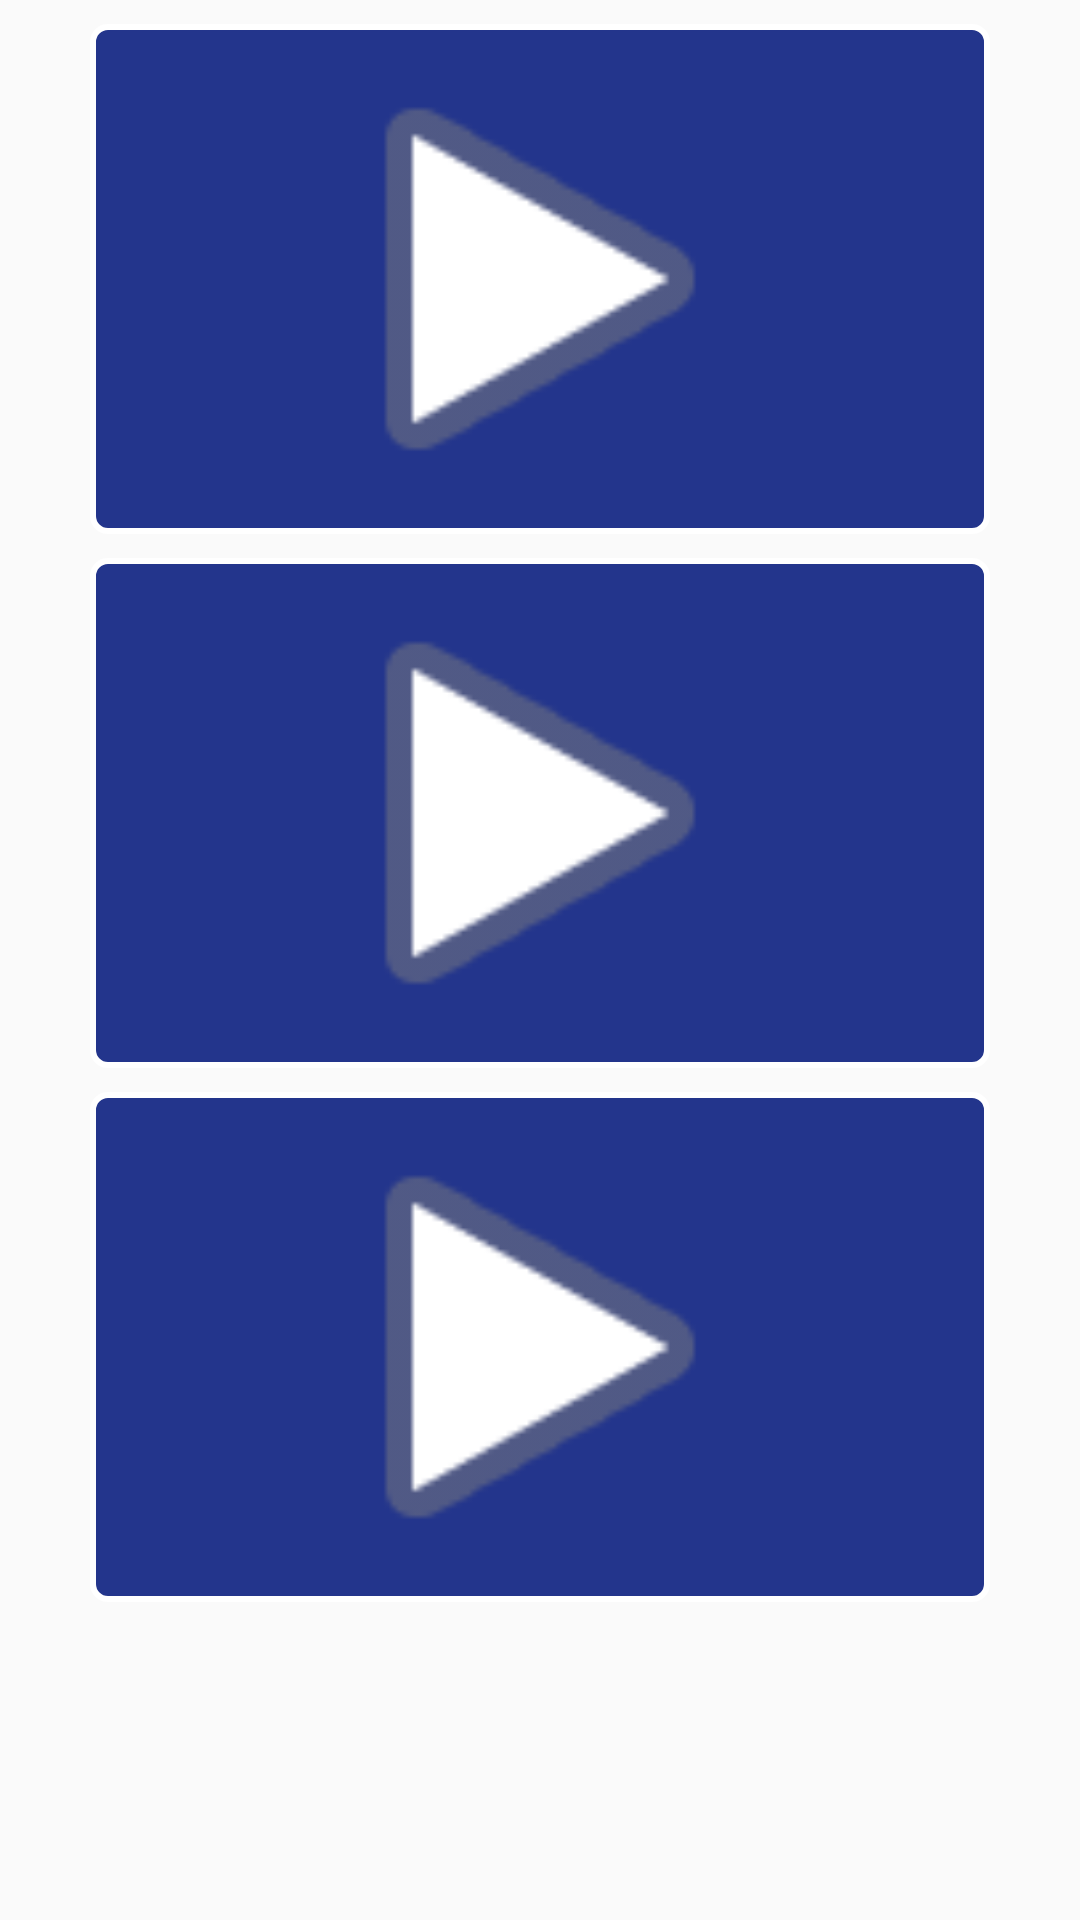

Layout XML and referenced resources for this Android screen:
<!-- AndroidManifest.xml: application theme AppTheme -->
<!-- res/layout/fragment_videoaula.xml -->
<?xml version="1.0" encoding="utf-8"?>
<androidx.constraintlayout.widget.ConstraintLayout xmlns:android="http://schemas.android.com/apk/res/android"
    xmlns:app="http://schemas.android.com/apk/res-auto"
    xmlns:tools="http://schemas.android.com/tools"
    android:layout_width="match_parent"
    android:layout_height="match_parent"
    tools:context=".ui.videoaula.VideoAulaFragment">

    <ImageView
        android:id="@+id/imageView2"
        android:layout_width="300dp"
        android:layout_height="170dp"
        android:layout_marginTop="8dp"
        android:background="@drawable/bt_entrar"
        android:src="@android:drawable/ic_media_play"
        app:layout_constraintEnd_toEndOf="parent"
        app:layout_constraintStart_toStartOf="parent"
        app:layout_constraintTop_toTopOf="parent" />

    <ImageView
        android:id="@+id/imageView4"
        android:layout_width="300dp"
        android:layout_height="170dp"
        android:layout_marginTop="8dp"
        android:background="@drawable/bt_entrar"
        android:src="@android:drawable/ic_media_play"
        app:layout_constraintEnd_toEndOf="parent"
        app:layout_constraintStart_toStartOf="parent"
        app:layout_constraintTop_toBottomOf="@+id/imageView2" />

    <ImageView
        android:id="@+id/imageView5"
        android:layout_width="300dp"
        android:layout_height="170dp"
        android:layout_marginTop="8dp"
        android:background="@drawable/bt_entrar"
        android:src="@android:drawable/ic_media_play"
        app:layout_constraintEnd_toEndOf="parent"
        app:layout_constraintStart_toStartOf="parent"
        app:layout_constraintTop_toBottomOf="@+id/imageView4" />
</androidx.constraintlayout.widget.ConstraintLayout>
<!-- resources referenced by this layout -->
<resources>
  <!-- drawable bt_entrar (drawable) -->
  <?xml version="1.0" encoding="utf-8"?>
  <shape xmlns:android="http://schemas.android.com/apk/res/android"
      android:shape="rectangle"
      >
  
      <corners
          android:radius="5dp"
          />
  
      <solid
          android:color="@color/colorPrimary"
          />
  
      <stroke
          android:width="2dp"
          android:color="@android:color/white"
          />
  </shape>
  <style name="AppTheme" parent="Theme.AppCompat.Light.DarkActionBar">
          
          <item name="colorPrimary">@color/colorPrimary</item>
          <item name="colorPrimaryDark">@color/colorPrimaryDark</item>
          <item name="colorAccent">@color/colorAccent</item>
      </style>
  <color name="colorPrimary">#23358C</color>
  <color name="colorPrimaryDark">#33459C</color>
  <color name="colorAccent">#03DAC5</color>
</resources>
